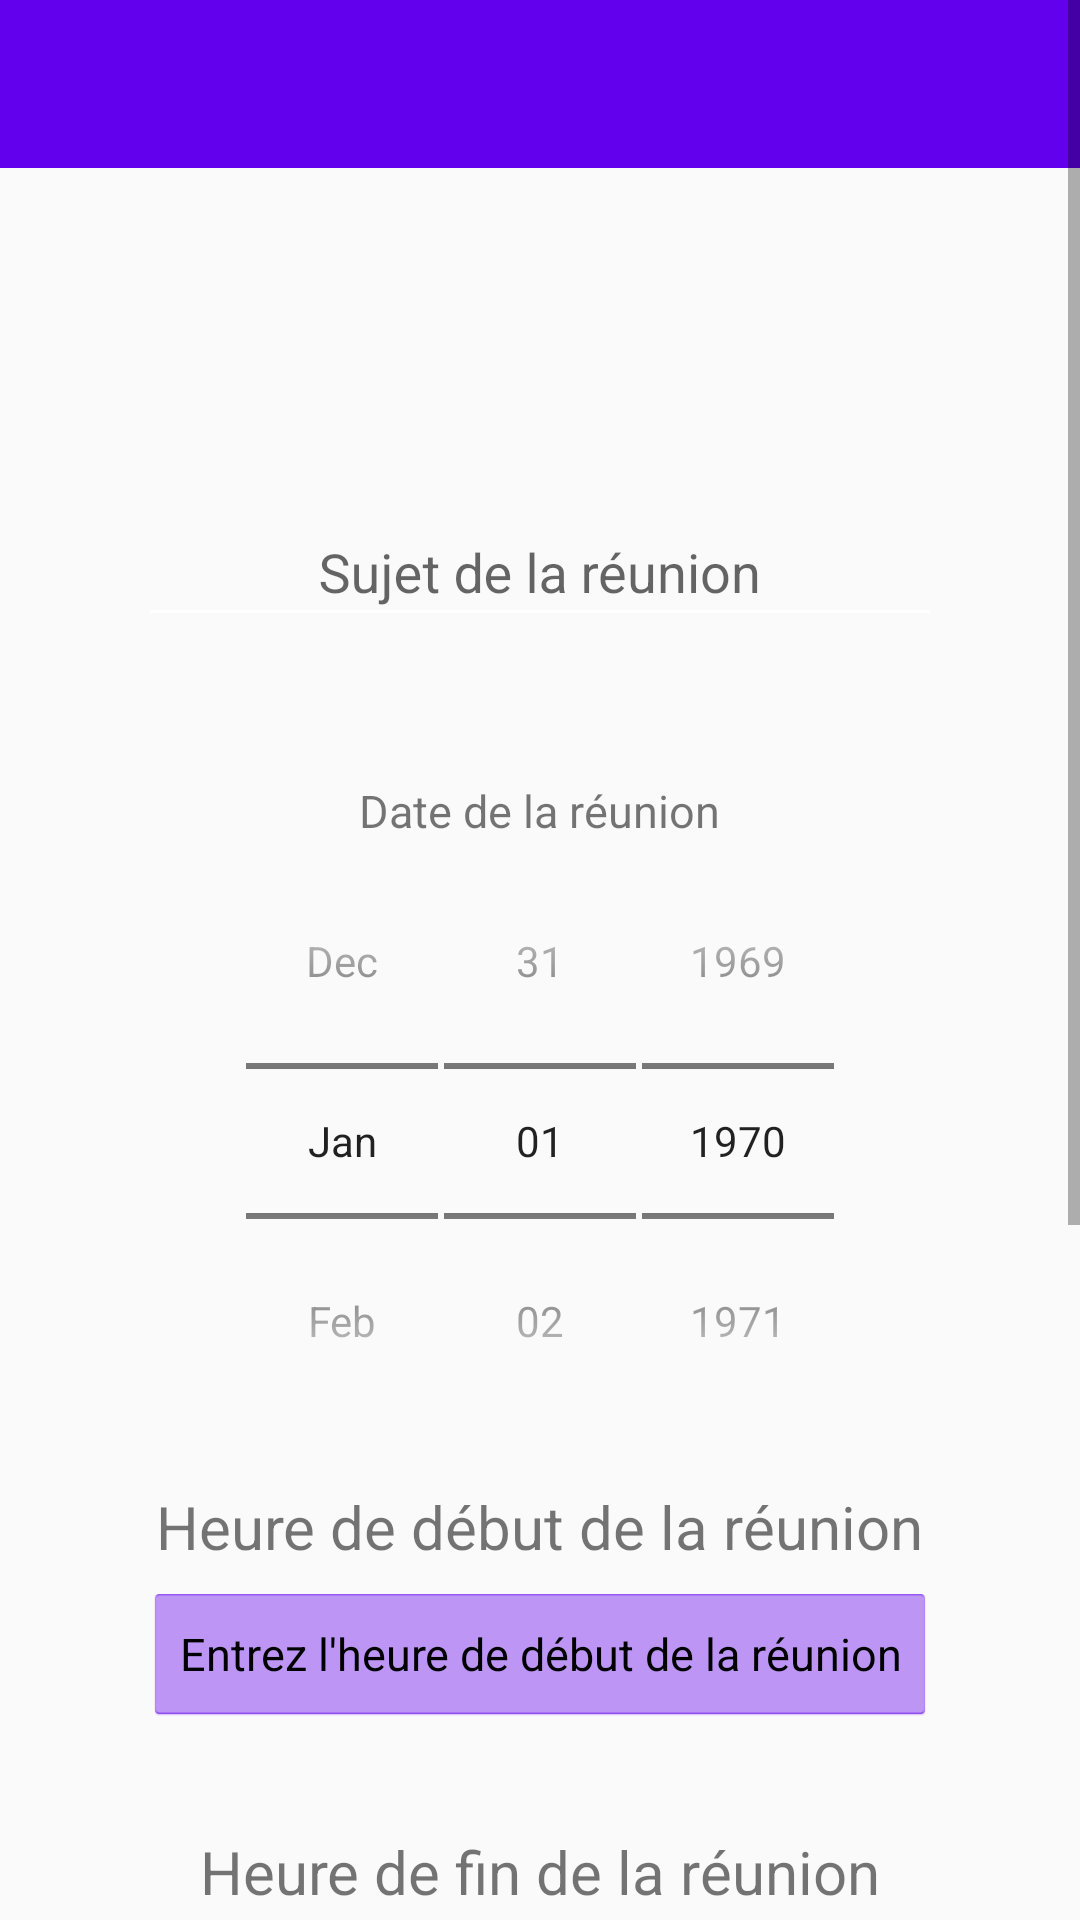

Write the Android layout XML for this screen, with the resource values it uses.
<!-- AndroidManifest.xml: application theme AppTheme -->
<!-- res/layout/activity_add_meeting.xml -->
<?xml version="1.0" encoding="utf-8"?>
<androidx.constraintlayout.widget.ConstraintLayout xmlns:android="http://schemas.android.com/apk/res/android"
    xmlns:app="http://schemas.android.com/apk/res-auto"
    xmlns:tools="http://schemas.android.com/tools"
    android:id="@+id/add_meeting_layout"
    android:layout_width="match_parent"
    android:layout_height="match_parent"
    tools:context=".UI.AddMeeting">


    <com.google.android.material.appbar.AppBarLayout
        android:id="@+id/add_meeting_appbar_layout"
        android:layout_width="0dp"
        android:layout_height="wrap_content"
        android:theme="@style/AppTheme.AppBarOverlay"
        app:layout_constraintEnd_toEndOf="parent"
        app:layout_constraintStart_toStartOf="parent"
        app:layout_constraintTop_toTopOf="parent">

        <androidx.appcompat.widget.Toolbar
            android:id="@+id/add_meeting_toolbar"
            android:layout_width="match_parent"
            android:layout_height="?attr/actionBarSize"
            android:background="@color/colorPrimary"
            app:popupTheme="@style/MaReu.PopupOverlay" />
    </com.google.android.material.appbar.AppBarLayout>

    <ScrollView
        android:id="@+id/scrollView"
        android:layout_width="match_parent"
        android:layout_height="match_parent"
        app:layout_constraintBottom_toTopOf="parent"
        app:layout_constraintEnd_toStartOf="parent"
        app:layout_constraintHorizontal_bias="0.0"
        app:layout_constraintStart_toStartOf="parent"
        app:layout_constraintTop_toTopOf="parent"
        app:layout_constraintVertical_bias="0.0">

        <LinearLayout
            android:id="@+id/linearLayout"
            android:layout_width="match_parent"
            android:layout_height="wrap_content"
            android:orientation="vertical"
            app:layout_constraintStart_toStartOf="parent"
            app:layout_constraintTop_toTopOf="parent">

            <ImageView
                android:id="@+id/color_meeting"
                android:layout_width="match_parent"
                android:layout_height="150dp"
                android:layout_gravity="center_horizontal"
                android:background="@color/lightPink"
                tools:ignore="ContentDescription" />

            <com.google.android.material.textfield.TextInputLayout
                android:id="@+id/meeting_subject_layout"
                android:layout_width="300dp"
                android:layout_height="80dp"
                android:layout_gravity="center_horizontal"
                android:layout_margin="10dp"
                android:focusable="true"
                android:focusableInTouchMode="true">

                <EditText
                    android:id="@+id/meeting_subject_txt"
                    android:layout_width="match_parent"
                    android:layout_height="wrap_content"
                    android:layout_alignParentStart="true"
                    android:layout_marginLeft="16dp"
                    android:layout_marginRight="16dp"
                    android:backgroundTint="@color/backgroundWhite"
                    android:ellipsize="start"
                    android:gravity="center_horizontal"
                    android:hint="@string/meeting_subject"
                    android:inputType="textMultiLine"
                    android:minLines="1" />

            </com.google.android.material.textfield.TextInputLayout>


            <TextView
                android:id="@+id/meeting_date_txt"
                android:layout_width="wrap_content"
                android:layout_height="wrap_content"
                android:layout_gravity="center_horizontal"
                android:layout_margin="10dp"
                android:text="@string/meeting_date"
                android:textSize="15sp" />


            <DatePicker
                android:id="@+id/meeting_date_picker"
                style="@style/date_picker_theme"
                android:layout_width="wrap_content"
                android:layout_height="wrap_content"
                android:layout_gravity="center_horizontal"
                android:maxDate="2100"
                android:minDate="2020" />


            <com.google.android.material.textfield.TextInputLayout
                android:id="@+id/meeting_start_date_layout"
                android:layout_width="wrap_content"
                android:layout_height="wrap_content"
                android:layout_gravity="center_horizontal"
                android:layout_marginTop="10dp">

                <androidx.appcompat.widget.AppCompatTextView
                    android:id="@+id/meeting_end_txt"
                    android:layout_width="wrap_content"
                    android:layout_height="wrap_content"
                    android:layout_gravity="center_horizontal"
                    android:layout_marginTop="15dp"
                    android:text="@string/meeting_start_date"
                    android:textSize="20sp" />


                <androidx.appcompat.widget.AppCompatTextView
                    android:id="@+id/start_time_picker_txt"
                    style="@android:style/Widget.Holo.Light.Button"
                    android:layout_width="wrap_content"
                    android:layout_height="wrap_content"
                    android:layout_gravity="center_horizontal"
                    android:layout_margin="5dp"
                    android:backgroundTint="@color/colorPrimary"
                    android:text="Entrez l'heure de début de la réunion"
                    android:textSize="15sp" />

                

                
            </com.google.android.material.textfield.TextInputLayout>

            <com.google.android.material.textfield.TextInputLayout
                android:id="@+id/meeting_end_date_layout"
                android:layout_width="282dp"
                android:layout_height="wrap_content"
                android:layout_gravity="center_horizontal"
                android:layout_marginTop="30dp">


                <androidx.appcompat.widget.AppCompatTextView
                    android:id="@+id/meeting_end_time_txt"
                    android:layout_width="wrap_content"
                    android:layout_height="wrap_content"
                    android:layout_gravity="center_horizontal"
                    android:text="@string/meeting_end_date"
                    android:textSize="20sp" />

                <androidx.appcompat.widget.AppCompatTextView
                    android:id="@+id/end_time_picker_txt"
                    style="@android:style/Widget.Holo.Light.Button"
                    android:layout_width="wrap_content"
                    android:layout_height="wrap_content"
                    android:layout_gravity="center_horizontal"
                    android:layout_margin="5dp"
                    android:backgroundTint="@color/colorPrimary"
                    android:text="@string/meeting_end_time"
                    android:textSize="15sp" />

                

                
            </com.google.android.material.textfield.TextInputLayout>


            <com.google.android.material.textfield.TextInputLayout
                android:id="@+id/meeting_room_layout"
                android:layout_width="300dp"
                android:layout_height="80dp"
                android:layout_gravity="center_horizontal"
                android:layout_marginTop="20dp">

                <Spinner
                    android:id="@+id/meeting_room_spinner"
                    android:layout_width="match_parent"
                    android:layout_height="wrap_content"
                    android:background="@drawable/custom_spinner" />
            </com.google.android.material.textfield.TextInputLayout>

            <com.google.android.material.textfield.TextInputLayout
                android:id="@+id/guest_text_input_layout"
                android:layout_width="300dp"
                android:layout_height="120dp"
                android:layout_gravity="center_horizontal"
                android:layout_marginTop="15dp">

                <MultiAutoCompleteTextView
                    android:id="@+id/guest_email"
                    android:layout_width="match_parent"
                    android:layout_height="match_parent"
                    android:backgroundTint="@color/backgroundWhite"
                    android:hint="@string/meeting_guests" />

            </com.google.android.material.textfield.TextInputLayout>

            <Button
                android:id="@+id/meeting_save"
                android:layout_width="150dp"
                android:layout_height="wrap_content"
                android:layout_gravity="center_horizontal"
                android:layout_marginTop="15dp"
                android:layout_marginBottom="10dp"
                android:backgroundTint="@color/colorPrimary"
                android:text="@string/meeting_save" />


        </LinearLayout>
    </ScrollView>
</androidx.constraintlayout.widget.ConstraintLayout>
<!-- resources referenced by this layout -->
<resources>
  <color name="backgroundWhite">#FFFFFF</color>
  <color name="colorPrimary">#6200EE</color>
  <!-- drawable custom_spinner (drawable) -->
  <?xml version="1.0" encoding="utf-8"?>
  <shape xmlns:android="http://schemas.android.com/apk/res/android">
      <stroke
          android:width="1dp"
          android:color="#888888" />
      <corners android:radius="5dp"/>
  
  </shape>
  <string name="meeting_date">Date de la réunion</string>
  <string name="meeting_end_date">Heure de fin de la réunion</string>
  <string name="meeting_guests">Participants à la réunion</string>
  <string name="meeting_save">Enregistrer</string>
  <string name="meeting_start_date">Heure de début de la réunion</string>
  <string name="meeting_subject">Sujet de la réunion</string>
  <style name="AppTheme.AppBarOverlay" parent="ThemeOverlay.AppCompat.Dark.ActionBar" />
  <style name="MaReu.PopupOverlay" parent="ThemeOverlay.AppCompat.Light" />
  <style name="date_picker_theme" parent="@android:style/Widget.DatePicker" />
  <style name="AppTheme" parent="Theme.AppCompat.Light.DarkActionBar">
          
          <item name="colorPrimary">@color/colorPrimary</item>
          <item name="colorPrimaryDark">@color/colorPrimaryDark</item>
          <item name="colorAccent">@color/colorAccent</item>
      </style>
  <color name="colorPrimaryDark">#3700B3</color>
  <color name="colorAccent">#03DAC5</color>
</resources>
